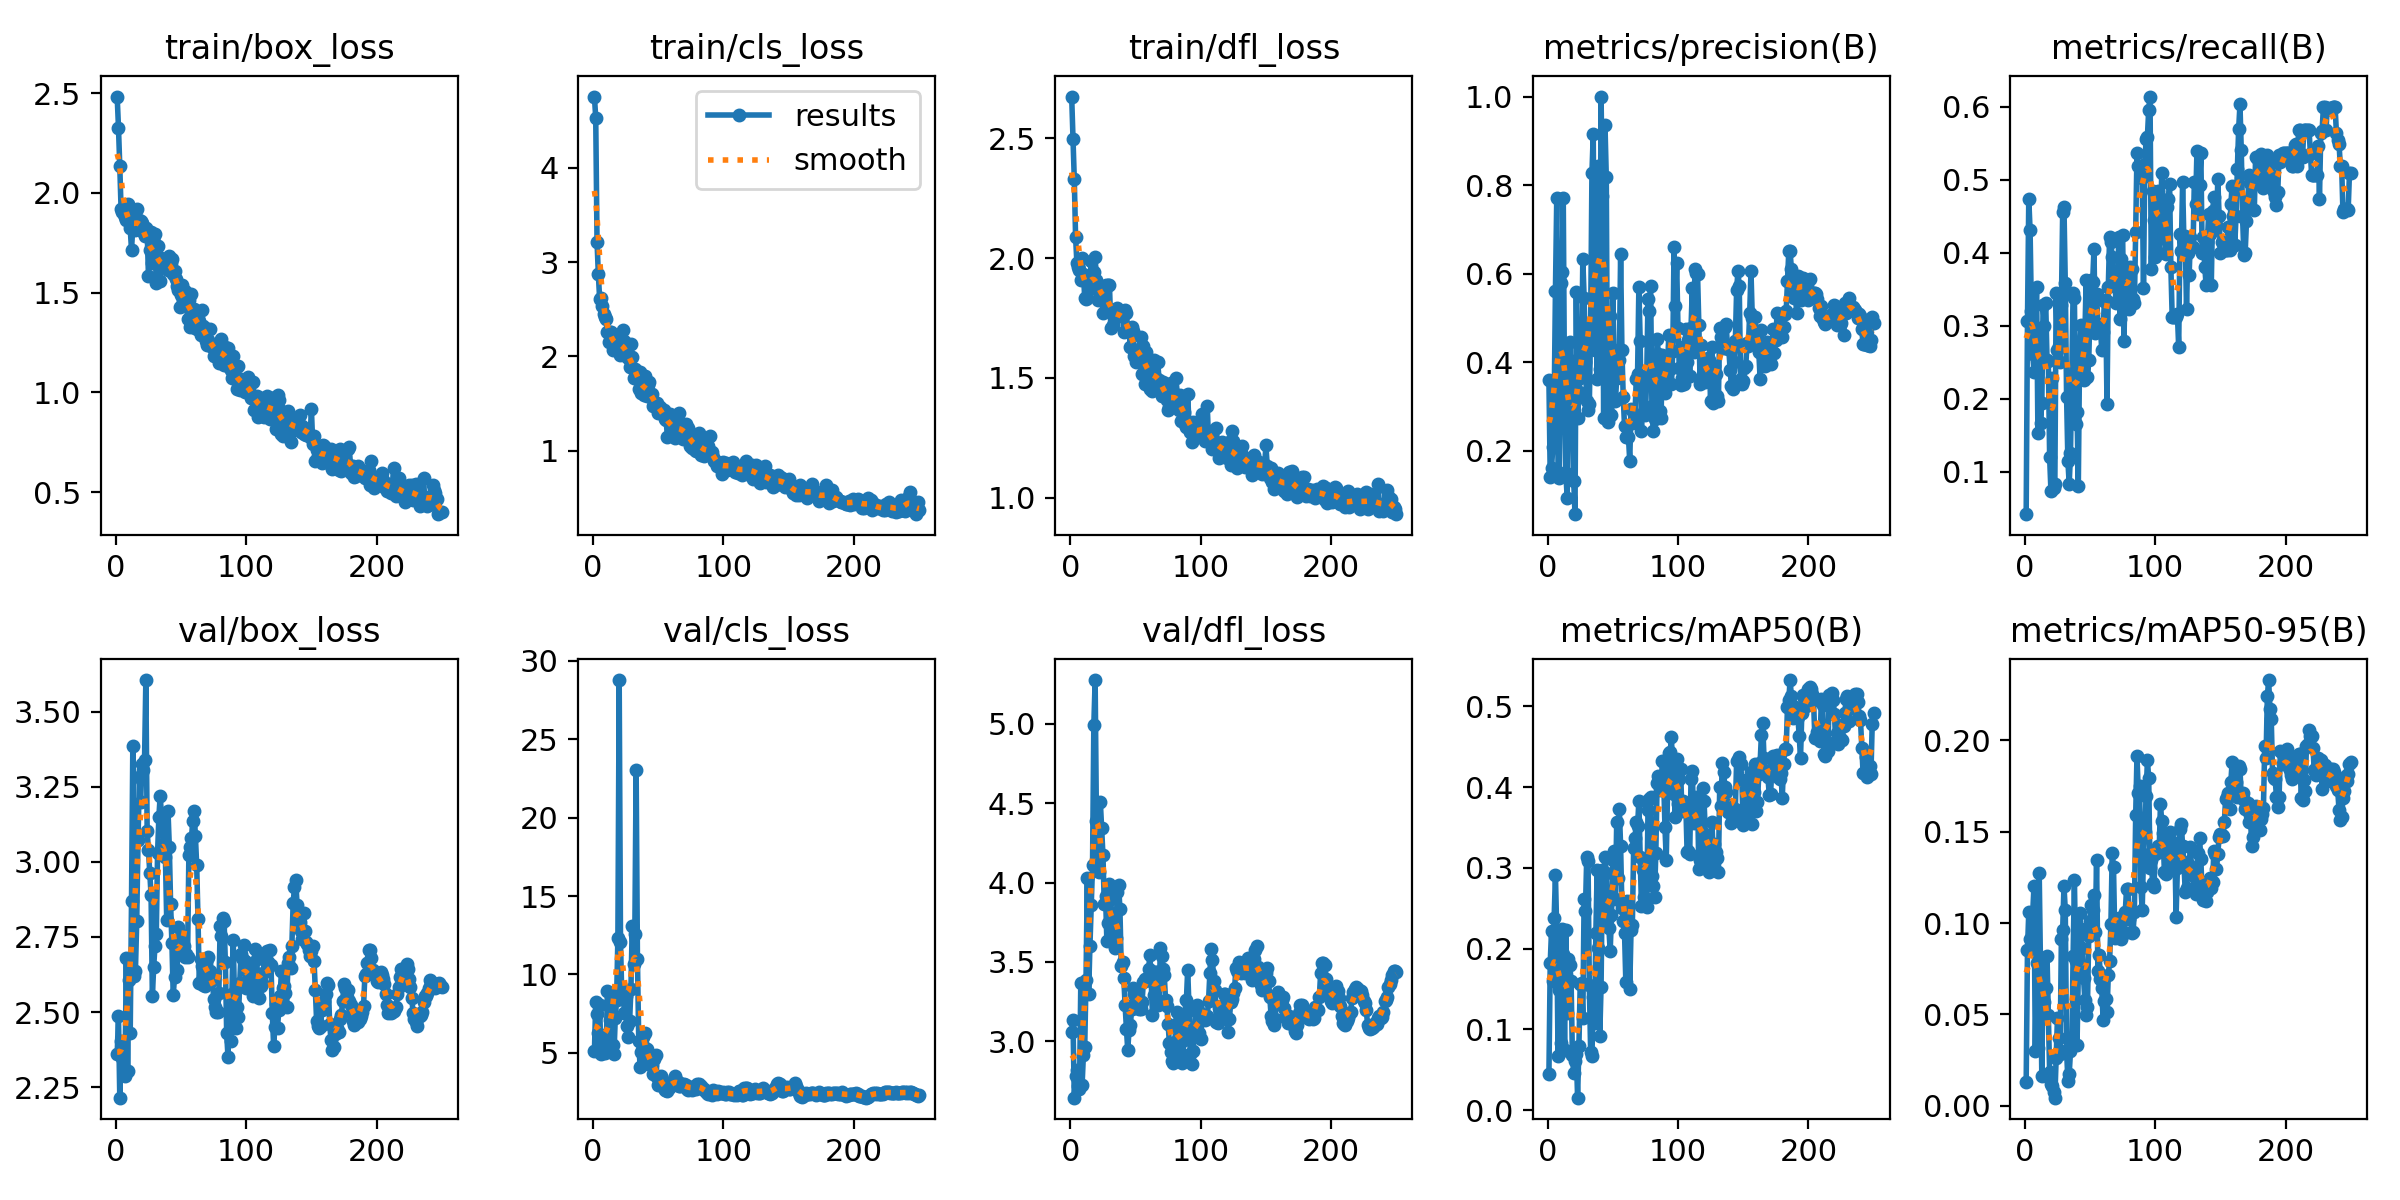

The table this chart was drawn from, first rows:
epoch, time, train/box_loss, train/cls_loss, train/dfl_loss, metrics/precision(B), metrics/recall(B), metrics/mAP50(B), metrics/mAP50-95(B), val/box_loss, val/cls_loss, val/dfl_loss, lr/pg0, lr/pg1, lr/pg2
1, 4.156, 2.482, 4.757, 2.675, 0.3589, 0.04167, 0.04455, 0.01278, 2.36, 5.098, 3.055, 5e-05, 5e-05, 5e-05
2, 6.129, 2.327, 4.532, 2.499, 0.1407, 0.3063, 0.1825, 0.08527, 2.486, 8.231, 3.131, 0.0001121, 0.0001121, 0.0001121
3, 8.06, 2.133, 3.218, 2.33, 0.1608, 0.4736, 0.2221, 0.1061, 2.215, 7.468, 2.644, 0.0001736, 0.0001736, 0.0001736
4, 10.12, 1.917, 2.873, 2.089, 0.2093, 0.4303, 0.1594, 0.0912, 2.404, 6.294, 2.779, 0.0002347, 0.0002347, 0.0002347
5, 11.79, 1.903, 2.612, 1.98, 0.3038, 0.3201, 0.2382, 0.0915, 2.348, 8.041, 2.819, 0.0002952, 0.0002952, 0.0002952
6, 13.44, 1.895, 2.622, 1.965, 0.5612, 0.2611, 0.2914, 0.1052, 2.307, 4.924, 2.719, 0.0003553, 0.0003553, 0.0003553
7, 15.14, 1.881, 2.532, 1.951, 0.7703, 0.2361, 0.2218, 0.1204, 2.289, 5.768, 2.698, 0.0004149, 0.0004149, 0.0004149
8, 16.8, 1.865, 2.452, 1.907, 0.1517, 0.292, 0.06666, 0.03027, 2.68, 5.845, 3.365, 0.000474, 0.000474, 0.000474
9, 18.49, 1.941, 2.422, 2.002, 0.1395, 0.3535, 0.149, 0.07827, 2.304, 4.996, 2.725, 0.0005326, 0.0005326, 0.0005326
10, 20.14, 1.905, 2.399, 1.936, 0.58, 0.1528, 0.08366, 0.03167, 2.608, 5.157, 2.915, 0.0005907, 0.0005907, 0.0005907
11, 21.79, 1.822, 2.256, 1.836, 0.6032, 0.2944, 0.2246, 0.1276, 2.43, 8.971, 2.963, 0.0006483, 0.0006483, 0.0006483
12, 23.47, 1.714, 2.158, 1.829, 0.7707, 0.1667, 0.1936, 0.07526, 2.87, 6.202, 3.385, 0.0007054, 0.0007054, 0.0007054
13, 25.07, 1.831, 2.262, 1.832, 0.3182, 0.1944, 0.07491, 0.01607, 3.384, 7.102, 4.03, 0.000762, 0.000762, 0.000762
14, 26.7, 1.909, 2.261, 1.924, 0.1502, 0.3284, 0.2232, 0.08097, 2.619, 8.733, 3.298, 0.0008181, 0.0008181, 0.0008181
15, 28.3, 1.815, 2.065, 1.884, 0.09307, 0.3, 0.1207, 0.05658, 2.638, 5.504, 3.599, 0.0008737, 0.0008737, 0.0008737
16, 29.92, 1.92, 2.197, 1.988, 0.313, 0.3303, 0.1867, 0.06464, 2.802, 4.956, 3.86, 0.0009288, 0.0009288, 0.0009288
17, 31.59, 1.824, 2.086, 1.874, 0.4455, 0.2528, 0.1799, 0.0818, 3.073, 7.221, 4.109, 0.0009835, 0.0009835, 0.0009835
18, 33.19, 1.864, 2.065, 1.942, 0.2967, 0.2519, 0.1598, 0.04961, 3.281, 8.394, 4.993, 0.001038, 0.001038, 0.001038
19, 34.77, 1.857, 2.135, 2.006, 0.4029, 0.1194, 0.06834, 0.01847, 3.199, 12.34, 5.276, 0.001091, 0.001091, 0.001091
20, 36.5, 1.85, 2.189, 1.907, 0.1326, 0.07292, 0.04588, 0.01184, 3.326, 28.77, 4.388, 0.001144, 0.001144, 0.001144
21, 38.2, 1.801, 2.015, 1.826, 0.05683, 0.2285, 0.06055, 0.01093, 3.306, 12.08, 4.198, 0.001151, 0.001151, 0.001151
22, 39.82, 1.785, 2.129, 1.863, 0.5591, 0.07778, 0.06957, 0.0077, 3.34, 8.64, 4.069, 0.001146, 0.001146, 0.001146
23, 41.45, 1.824, 2.283, 1.86, 0.275, 0.08333, 0.01541, 0.00448, 3.605, 8.937, 4.508, 0.001141, 0.001141, 0.001141
24, 43.1, 1.809, 2.161, 1.866, 0.3319, 0.3444, 0.07888, 0.02611, 3.102, 7.556, 4.342, 0.001136, 0.001136, 0.001136
25, 44.73, 1.582, 2.001, 1.771, 0.3646, 0.2667, 0.1564, 0.04826, 3.039, 8.619, 4.172, 0.001131, 0.001131, 0.001131
26, 46.37, 1.712, 2.002, 1.846, 0.3848, 0.2722, 0.1571, 0.03694, 2.962, 6.706, 3.864, 0.001126, 0.001126, 0.001126
27, 48, 1.802, 1.978, 1.887, 0.6323, 0.25, 0.1136, 0.02836, 2.889, 6.023, 3.913, 0.001121, 0.001121, 0.001121
28, 49.61, 1.65, 1.886, 1.784, 0.5462, 0.3278, 0.2615, 0.09135, 2.552, 7.042, 3.632, 0.001116, 0.001116, 0.001116
29, 51.27, 1.753, 2.128, 1.886, 0.4002, 0.4556, 0.2466, 0.09628, 2.65, 9.084, 3.744, 0.001111, 0.001111, 0.001111
30, 52.93, 1.794, 1.996, 1.888, 0.3116, 0.4622, 0.3135, 0.1204, 2.72, 13.06, 3.993, 0.001106, 0.001106, 0.001106
31, 54.58, 1.549, 1.769, 1.71, 0.2928, 0.3582, 0.308, 0.1071, 2.76, 10.64, 3.895, 0.001102, 0.001102, 0.001102
32, 56.22, 1.733, 1.863, 1.784, 0.3064, 0.2028, 0.1545, 0.03029, 3.03, 12.61, 3.735, 0.001097, 0.001097, 0.001097
33, 57.88, 1.678, 1.83, 1.72, 0.485, 0.1146, 0.07238, 0.01385, 3.15, 23.05, 3.68, 0.001092, 0.001092, 0.001092
34, 59.5, 1.558, 1.806, 1.756, 0.8284, 0.08333, 0.06639, 0.01736, 3.22, 10.97, 3.588, 0.001087, 0.001087, 0.001087
35, 61.11, 1.648, 1.656, 1.768, 0.9148, 0.125, 0.1396, 0.02976, 3.153, 5.776, 3.649, 0.001082, 0.001082, 0.001082
36, 62.73, 1.642, 1.836, 1.79, 0.4277, 0.2306, 0.1084, 0.03381, 3.118, 4.135, 3.939, 0.001077, 0.001077, 0.001077
37, 64.32, 1.657, 1.611, 1.76, 0.5674, 0.3441, 0.2187, 0.08209, 3.058, 5.089, 3.984, 0.001072, 0.001072, 0.001072
38, 65.92, 1.644, 1.639, 1.767, 0.3616, 0.3376, 0.2974, 0.1235, 3.015, 5.986, 3.835, 0.001067, 0.001067, 0.001067
39, 67.56, 1.648, 1.588, 1.779, 0.8432, 0.1654, 0.2009, 0.07912, 2.806, 5.357, 3.475, 0.001062, 0.001062, 0.001062
40, 69.19, 1.614, 1.794, 1.772, 0.3857, 0.1821, 0.09233, 0.03303, 3.168, 6.297, 3.498, 0.001057, 0.001057, 0.001057
41, 70.84, 1.684, 1.575, 1.691, 1, 0.08069, 0.1525, 0.07252, 3.05, 5.278, 3.397, 0.001052, 0.001052, 0.001052
42, 72.47, 1.65, 1.7, 1.782, 0.7755, 0.2667, 0.297, 0.1054, 2.858, 4.292, 3.225, 0.001047, 0.001047, 0.001047
43, 74.05, 1.667, 1.728, 1.771, 0.2749, 0.3003, 0.2668, 0.09696, 2.729, 4.49, 3.078, 0.001042, 0.001042, 0.001042
44, 75.65, 1.591, 1.603, 1.698, 0.9363, 0.2496, 0.313, 0.08622, 2.556, 4.492, 2.945, 0.001037, 0.001037, 0.001037
45, 77.23, 1.608, 1.602, 1.695, 0.8188, 0.225, 0.2931, 0.07013, 2.618, 4.241, 3.068, 0.001032, 0.001032, 0.001032
46, 78.88, 1.57, 1.469, 1.63, 0.2658, 0.284, 0.2384, 0.05812, 2.717, 3.686, 3.1, 0.001027, 0.001027, 0.001027
47, 80.5, 1.534, 1.511, 1.711, 0.2825, 0.3618, 0.2251, 0.04956, 2.641, 4.612, 3.202, 0.001022, 0.001022, 0.001022
48, 82.14, 1.511, 1.496, 1.698, 0.5037, 0.2294, 0.1969, 0.05395, 2.783, 4.9, 3.333, 0.001017, 0.001017, 0.001017
49, 83.92, 1.43, 1.51, 1.592, 0.2798, 0.2528, 0.242, 0.09283, 2.713, 3.455, 3.297, 0.001012, 0.001012, 0.001012
50, 85.61, 1.486, 1.395, 1.565, 0.5557, 0.3222, 0.3094, 0.1012, 2.747, 2.957, 3.301, 0.001007, 0.001007, 0.001007
51, 87.28, 1.536, 1.46, 1.609, 0.4106, 0.3622, 0.3207, 0.1096, 2.755, 3.065, 3.296, 0.001002, 0.001002, 0.001002
52, 89.09, 1.446, 1.444, 1.605, 0.3126, 0.3599, 0.2619, 0.1069, 2.721, 3.548, 3.219, 0.0009976, 0.0009976, 0.0009976
53, 90.73, 1.509, 1.42, 1.621, 0.3637, 0.4047, 0.3567, 0.1152, 2.683, 3.036, 3.202, 0.0009926, 0.0009926, 0.0009926
54, 92.32, 1.488, 1.435, 1.669, 0.4273, 0.29, 0.2872, 0.09503, 2.695, 2.759, 3.202, 0.0009877, 0.0009877, 0.0009877
55, 93.91, 1.368, 1.341, 1.516, 0.4056, 0.3431, 0.3725, 0.1343, 2.683, 2.62, 3.247, 0.0009827, 0.0009827, 0.0009827
56, 95.65, 1.463, 1.325, 1.633, 0.6437, 0.3028, 0.3268, 0.07358, 3.022, 2.667, 3.374, 0.0009778, 0.0009778, 0.0009778
57, 97.33, 1.327, 1.143, 1.473, 0.427, 0.2932, 0.2506, 0.0823, 3.049, 2.551, 3.394, 0.0009728, 0.0009728, 0.0009728
58, 99.04, 1.49, 1.354, 1.607, 0.3217, 0.2944, 0.2341, 0.06925, 3.08, 2.74, 3.391, 0.0009679, 0.0009679, 0.0009679
59, 100.8, 1.4, 1.385, 1.556, 0.2553, 0.2667, 0.2194, 0.06439, 3.137, 2.939, 3.395, 0.0009629, 0.0009629, 0.0009629
60, 102.6, 1.419, 1.331, 1.523, 0.2319, 0.2915, 0.1583, 0.04719, 3.169, 3.011, 3.454, 0.0009579, 0.0009579, 0.0009579
... 190 more rows
